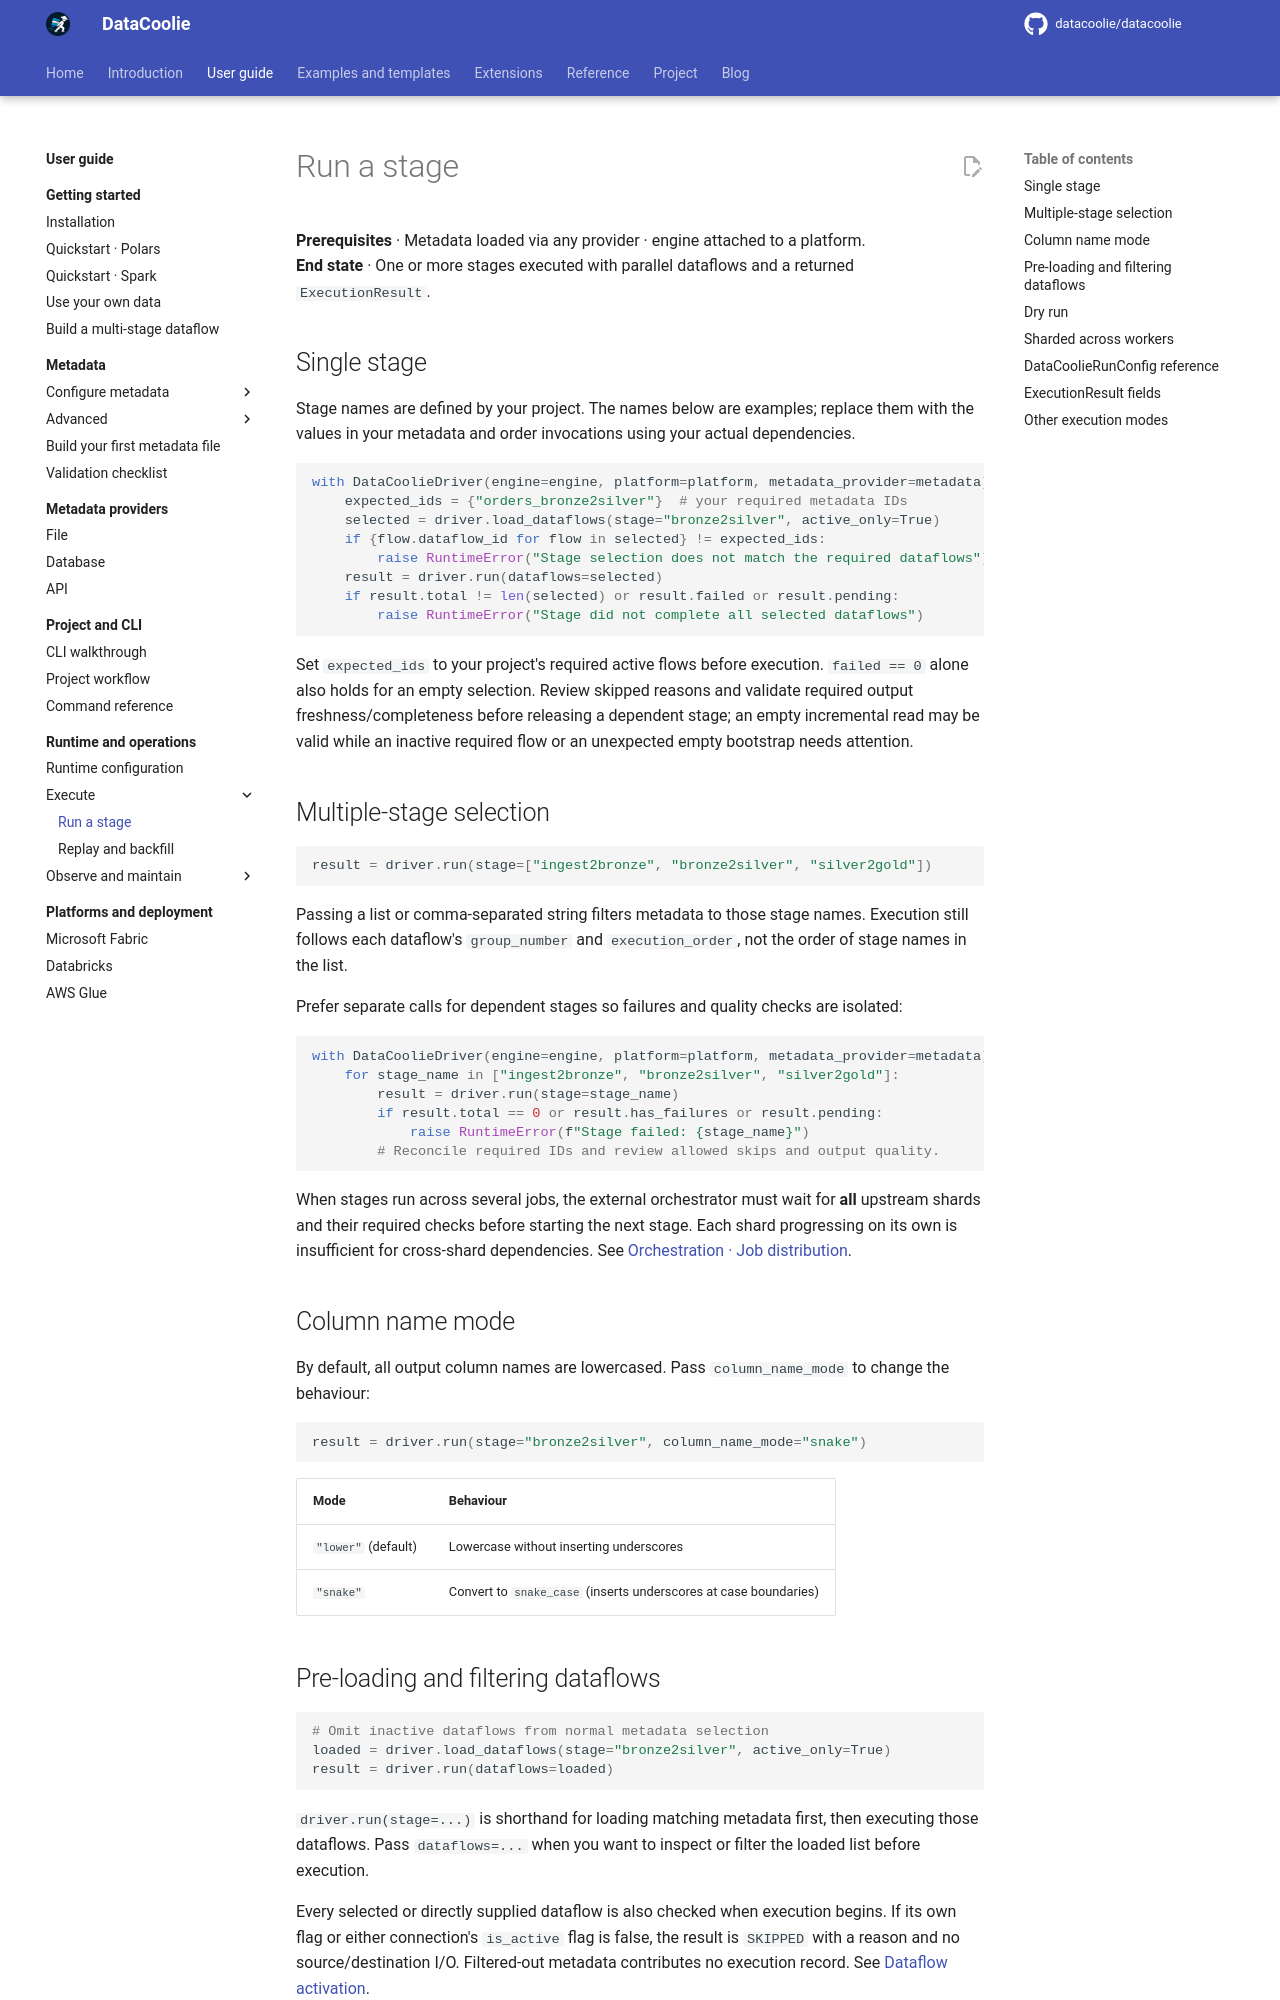

repository: datacoolie/datacoolie · page: guide/operations/run-stage/index.html · generator: mkdocs

---
title: Run a Stage — DataCoolie User Guide
description: Run a DataCoolie pipeline stage or filtered dataflows with the main runner scripts, execution flags, metadata providers, and failure handling.
---

# Run a stage

**Prerequisites** · Metadata loaded via any provider · engine attached to a platform.  
**End state** · One or more stages executed with parallel dataflows and a returned `ExecutionResult`.

## Single stage

Stage names are defined by your project. The names below are examples; replace them with the
values in your metadata and order invocations using your actual dependencies.

```python
with DataCoolieDriver(engine=engine, platform=platform, metadata_provider=metadata) as driver:
    expected_ids = {"orders_bronze2silver"}  # your required metadata IDs
    selected = driver.load_dataflows(stage="bronze2silver", active_only=True)
    if {flow.dataflow_id for flow in selected} != expected_ids:
        raise RuntimeError("Stage selection does not match the required dataflows")
    result = driver.run(dataflows=selected)
    if result.total != len(selected) or result.failed or result.pending:
        raise RuntimeError("Stage did not complete all selected dataflows")
```

Set `expected_ids` to your project's required active flows before execution.
`failed == 0` alone also holds for an empty selection. Review skipped reasons
and validate required output freshness/completeness before releasing a dependent
stage; an empty incremental read may be valid while an inactive required flow
or an unexpected empty bootstrap needs attention.

## Multiple-stage selection

```python
result = driver.run(stage=["ingest2bronze", "bronze2silver", "silver2gold"])
```

Passing a list or comma-separated string filters metadata to those stage names.
Execution still follows each dataflow's `group_number` and `execution_order`,
not the order of stage names in the list.

Prefer separate calls for dependent stages so failures and quality checks are isolated:

```python
with DataCoolieDriver(engine=engine, platform=platform, metadata_provider=metadata) as driver:
    for stage_name in ["ingest2bronze", "bronze2silver", "silver2gold"]:
        result = driver.run(stage=stage_name)
        if result.total == 0 or result.has_failures or result.pending:
            raise RuntimeError(f"Stage failed: {stage_name}")
        # Reconcile required IDs and review allowed skips and output quality.
```

When stages run across several jobs, the external orchestrator must wait for **all** upstream
shards and their required checks before starting the next stage. Each shard progressing on its
own is insufficient for cross-shard dependencies. See [Orchestration · Job distribution](../../reference/concepts/orchestration.md#job-distribution).

## Column name mode

By default, all output column names are lowercased. Pass `column_name_mode` to
change the behaviour:

```python
result = driver.run(stage="bronze2silver", column_name_mode="snake")
```

| Mode | Behaviour |
|------|-----------|
| `"lower"` (default) | Lowercase without inserting underscores |
| `"snake"` | Convert to `snake_case` (inserts underscores at case boundaries) |
